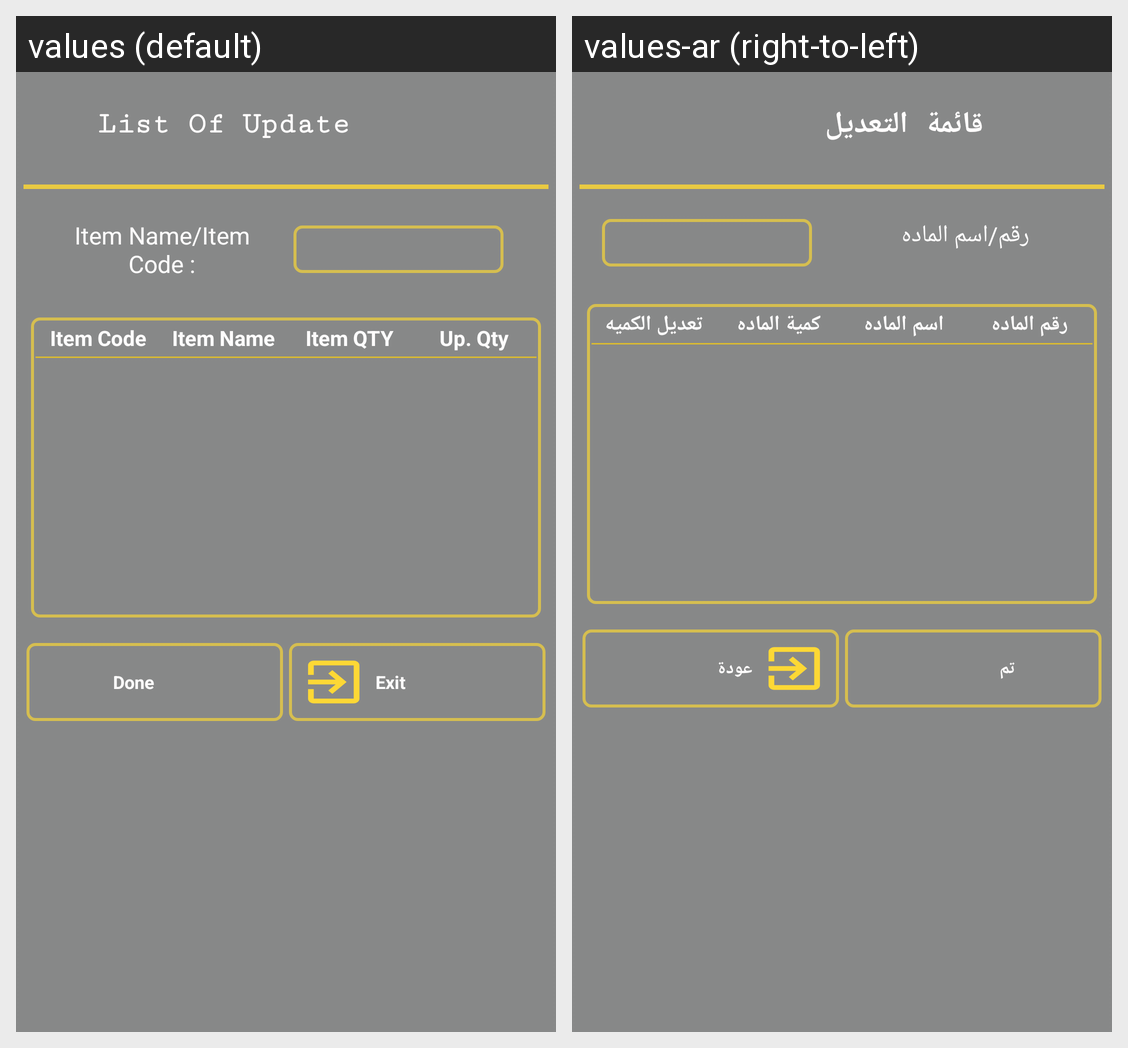

The same Android screen rendered under two of its app's locales, left to right. List the strings drawn on it with the default value and each locale's translation.
Android screen res/layout/update_layout_yellow.xml rendered under 2 locales, left to right: values (default), values-ar (right-to-left). Device: Nexus 5 (rendered at 1080×1920; each locale shown at half size, 540×960, under a caption strip naming it); theme AppTheme.
Strings drawn on this screen, with the default value and each locale's value (text and hints the layout hard-codes, and strings that could not be matched under every locale, appear in the picture but are not listed):

list_of_update
  values: List Of Update
  values-ar: قائمة التعديل

item_name_item_code
  values: Item Name/Item Code :
  values-ar: رقم/اسم الماده

item_code
  values: Item Code
  values-ar: رقم الماده

item_name
  values: Item Name
  values-ar: اسم الماده

item_qty
  values: Item QTY
  values-ar: كمية الماده

up_qty
  values: Up. Qty
  values-ar: تعديل الكميه

done
  values: Done
  values-ar: تم

exit
  values: Exit
  values-ar: عودة
